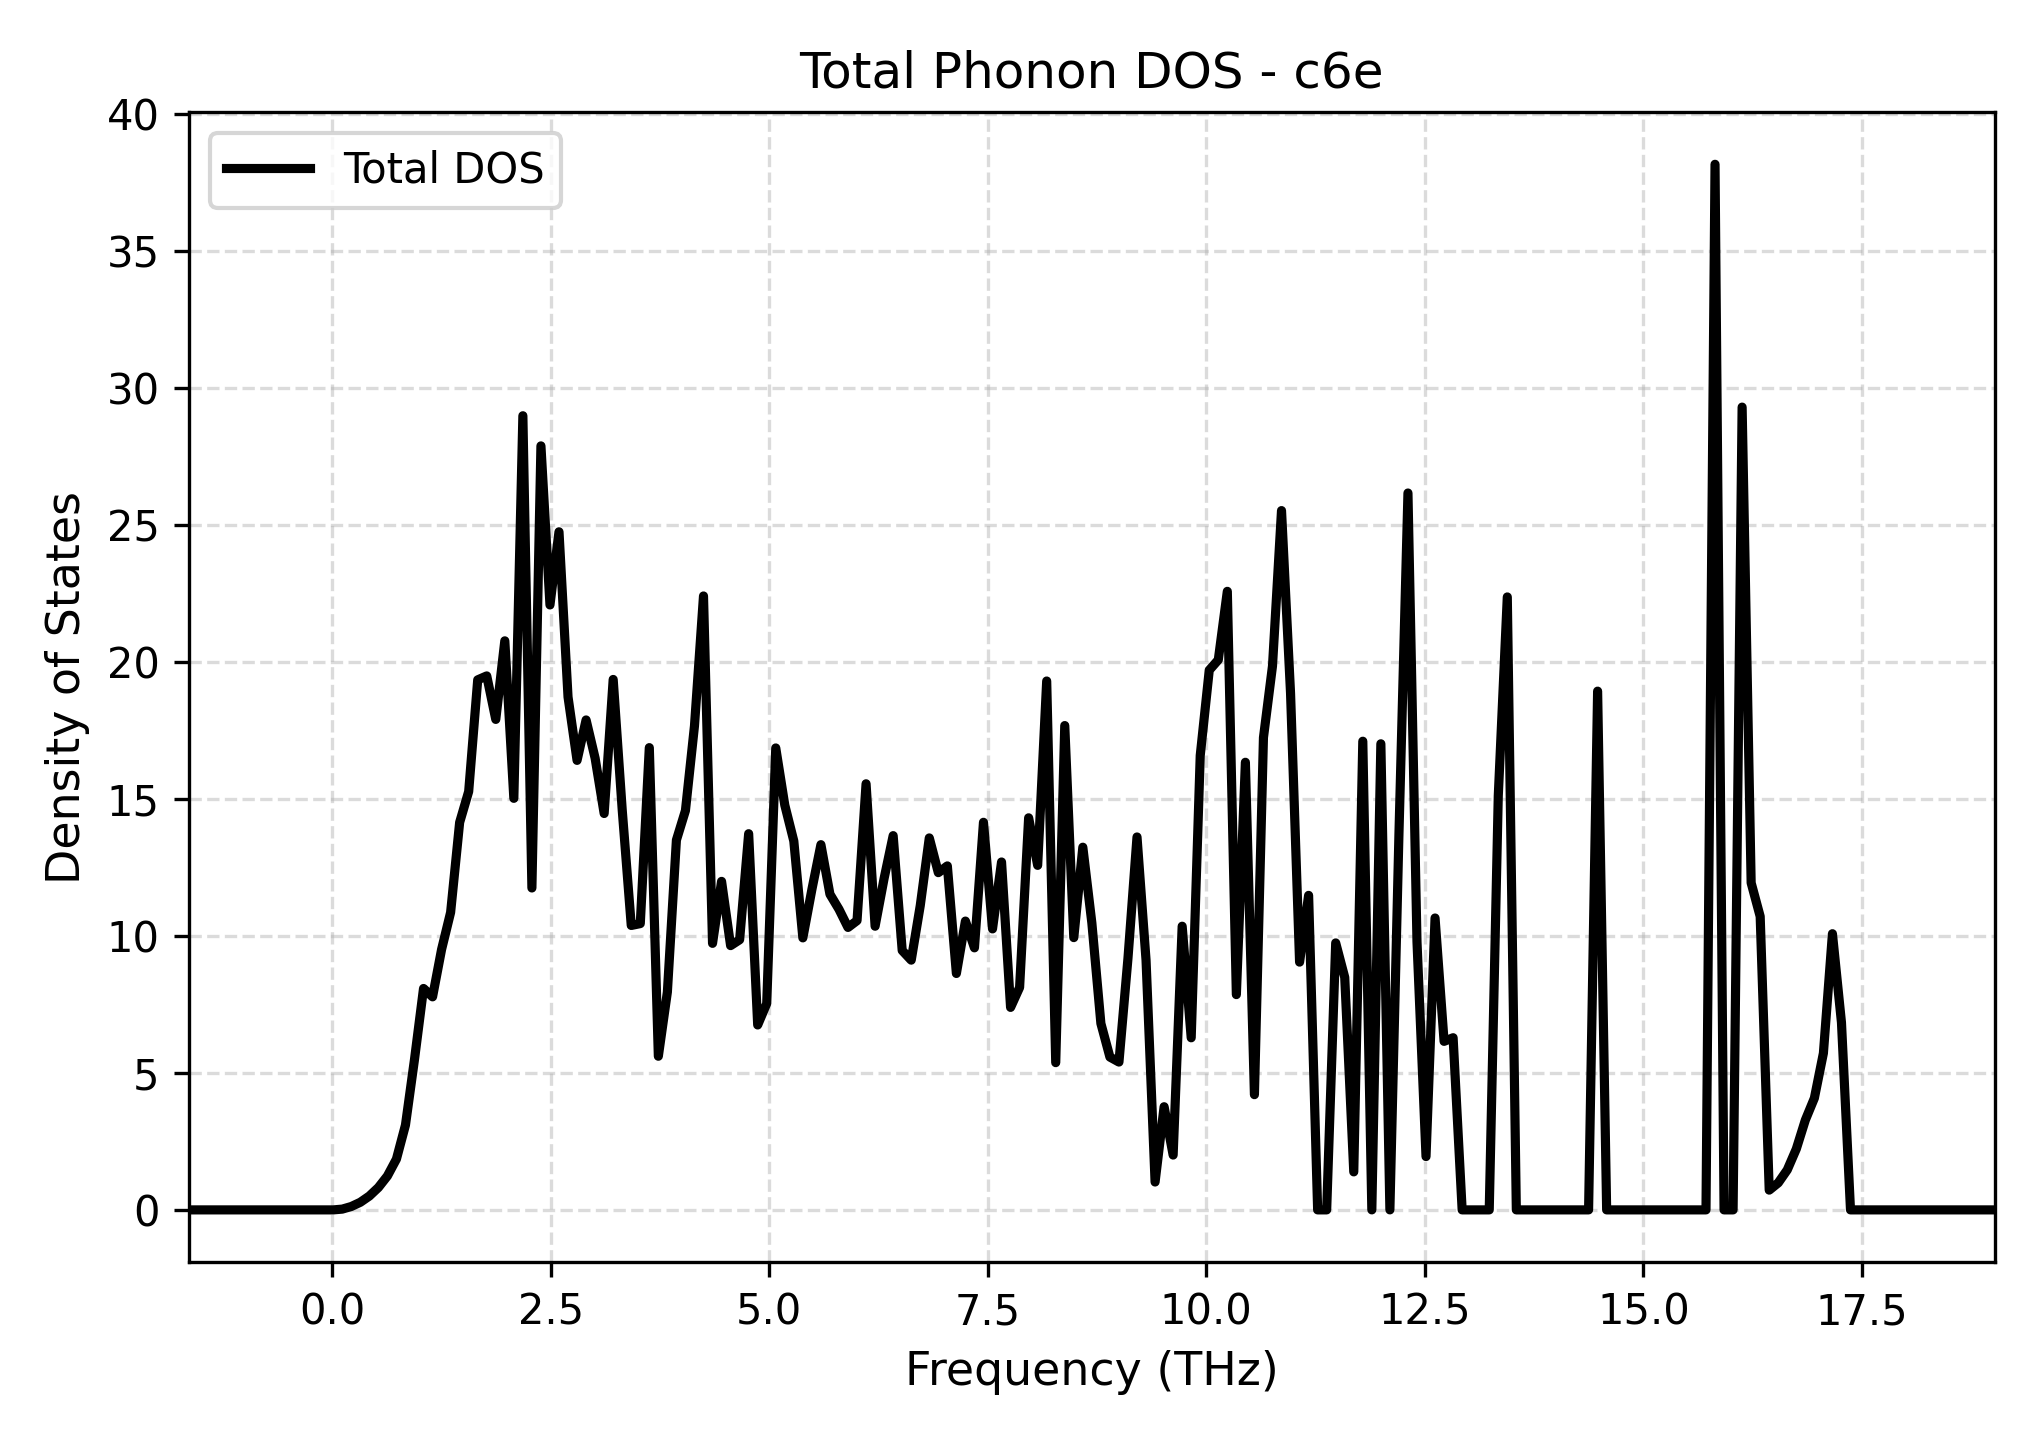

Source data for this figure (header and first rows):
Frequency_THz, Total_DOS
-1.643, 0.0
-1.539, 0.0
-1.436, 0.0
-1.333, 0.0
-1.229, 0.0
-1.126, 0.0
-1.023, 0.0
-0.9192, 0.0
-0.8159, 0.0
-0.7126, 0.0
-0.6092, 0.0
-0.5059, 0.0
-0.4026, 0.0
-0.2993, 0.0
-0.1959, 0.0
-0.09259, 0.0
0.01074, 0.0
0.1141, 0.02806
0.2174, 0.1235
0.3207, 0.2776
0.4241, 0.5049
0.5274, 0.8161
0.6307, 1.236
0.7341, 1.854
0.8374, 3.095
0.9407, 5.488
1.044, 8.078
1.147, 7.773
1.251, 9.504
1.354, 10.85
1.457, 14.14
1.561, 15.26
1.664, 19.34
1.767, 19.48
1.871, 17.89
1.974, 20.76
2.077, 15.01
2.181, 28.97
2.284, 11.74
2.387, 27.87
2.491, 22.07
2.594, 24.74
2.697, 18.71
2.801, 16.4
2.904, 17.87
3.007, 16.48
3.111, 14.46
3.214, 19.35
3.317, 14.59
3.421, 10.38
3.524, 10.44
3.627, 16.87
3.731, 5.605
3.834, 7.947
3.937, 13.49
4.041, 14.57
4.144, 17.66
4.247, 22.4
4.351, 9.724
4.454, 11.99
... 141 more rows
